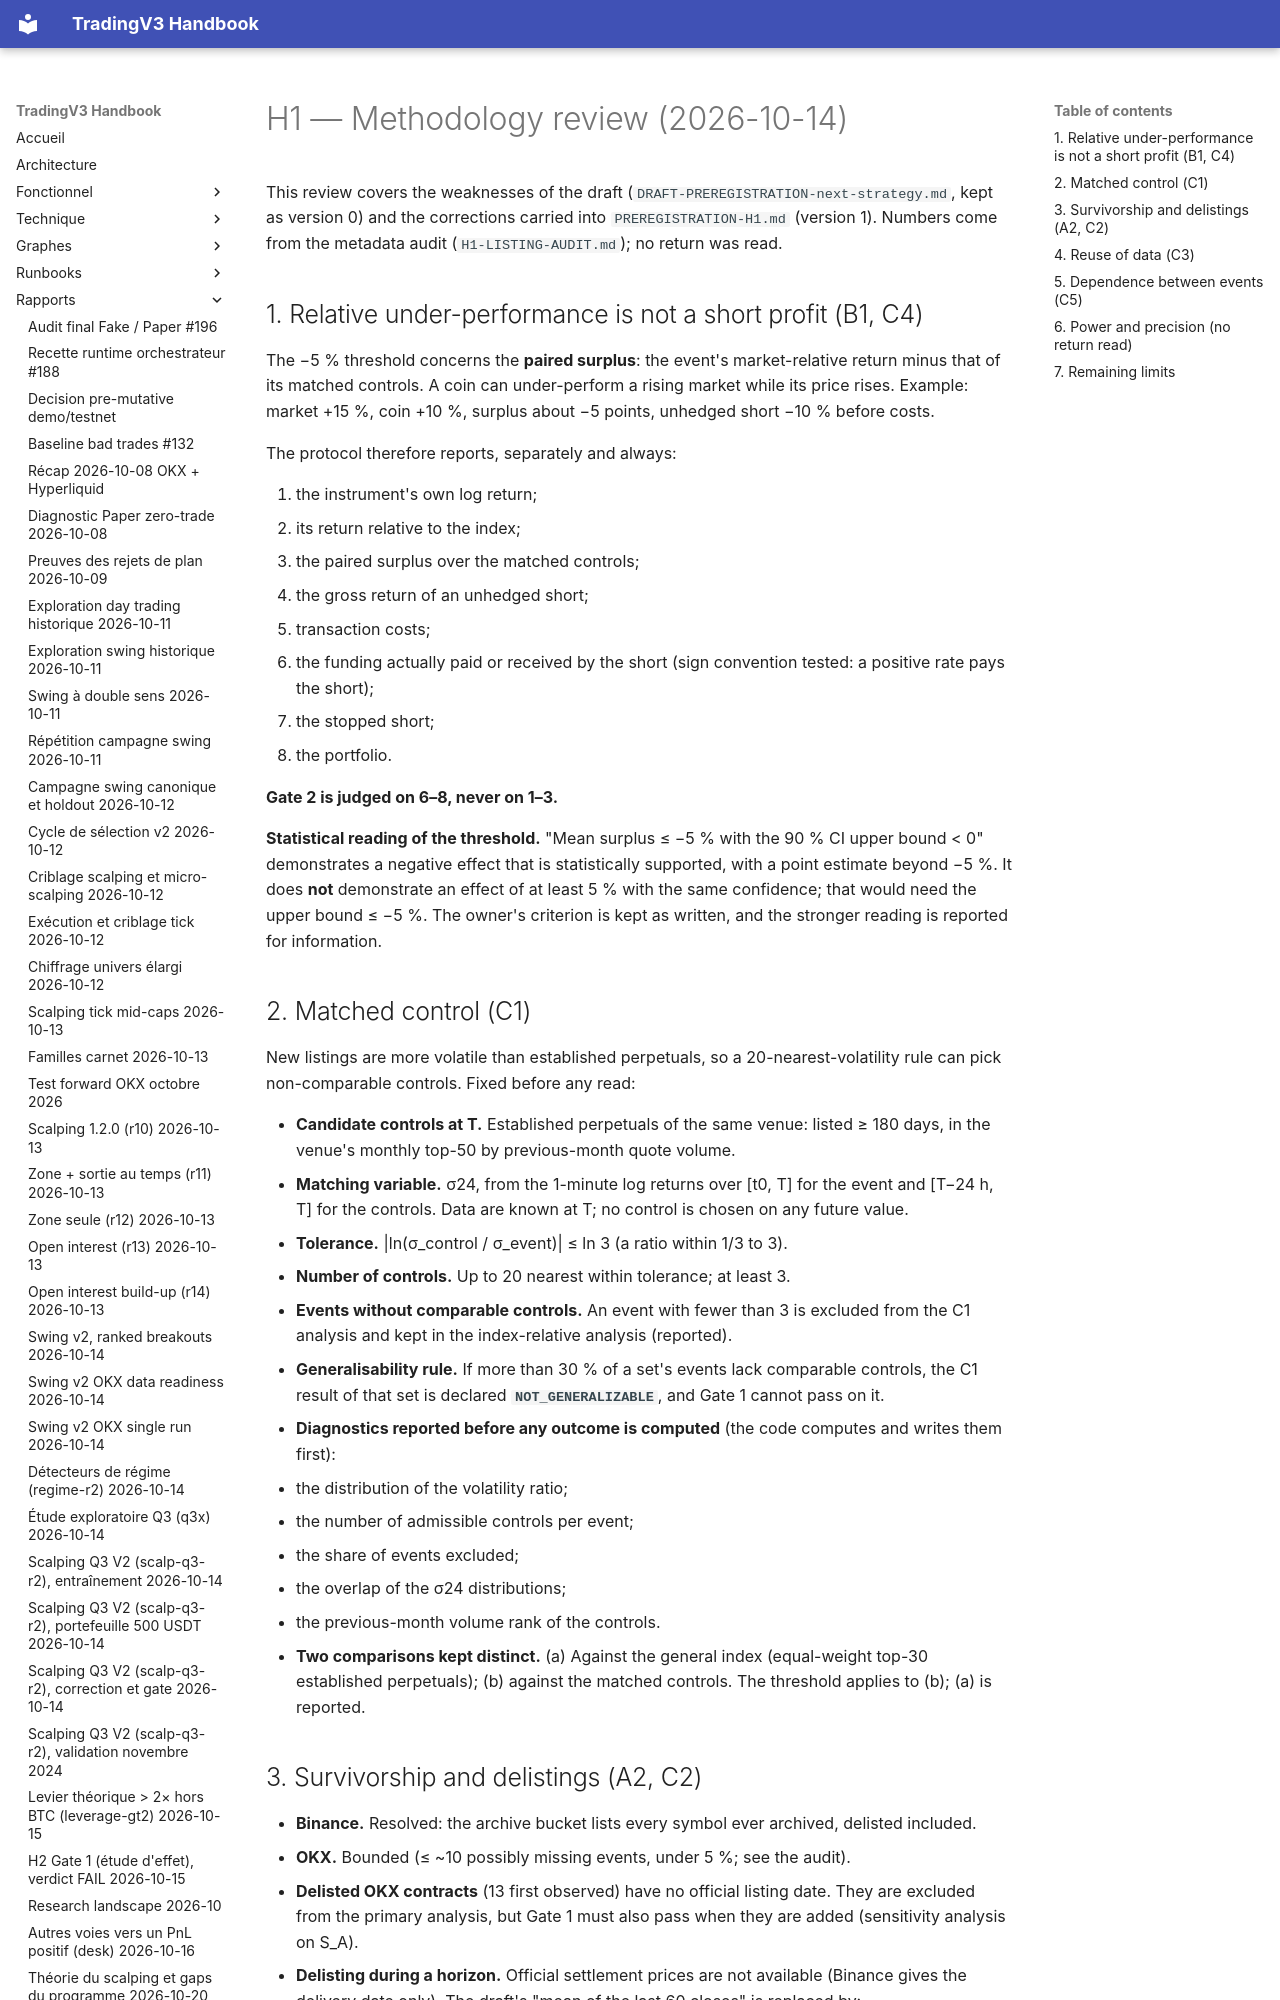

repository: pivox/tradingV3 · page: research/H1-METHODOLOGY-REVIEW.html · generator: mkdocs

# H1 — Methodology review (2026-10-14)

This review covers the weaknesses of the draft (`DRAFT-PREREGISTRATION-next-strategy.md`, kept as version 0) and
the corrections carried into `PREREGISTRATION-H1.md` (version 1). Numbers come from the metadata audit
(`H1-LISTING-AUDIT.md`); no return was read.

## 1. Relative under-performance is not a short profit (B1, C4)

The −5 % threshold concerns the **paired surplus**: the event's market-relative return minus that of its
matched controls. A coin can under-perform a rising market while its price rises. Example: market +15 %, coin
+10 %, surplus about −5 points, unhedged short −10 % before costs.

The protocol therefore reports, separately and always:

1. the instrument's own log return;
2. its return relative to the index;
3. the paired surplus over the matched controls;
4. the gross return of an unhedged short;
5. transaction costs;
6. the funding actually paid or received by the short (sign convention tested: a positive rate pays the short);
7. the stopped short;
8. the portfolio.

**Gate 2 is judged on 6–8, never on 1–3.**

**Statistical reading of the threshold.** "Mean surplus ≤ −5 % with the 90 % CI upper bound < 0" demonstrates a
negative effect that is statistically supported, with a point estimate beyond −5 %. It does **not** demonstrate an
effect of at least 5 % with the same confidence; that would need the upper bound ≤ −5 %. The owner's criterion is
kept as written, and the stronger reading is reported for information.

## 2. Matched control (C1)

New listings are more volatile than established perpetuals, so a 20-nearest-volatility rule can pick
non-comparable controls. Fixed before any read:

- **Candidate controls at T.** Established perpetuals of the same venue: listed ≥ 180 days, in the venue's monthly
  top-50 by previous-month quote volume.
- **Matching variable.** σ24, from the 1-minute log returns over [t0, T] for the event and [T−24 h, T] for the
  controls. Data are known at T; no control is chosen on any future value.
- **Tolerance.** |ln(σ_control / σ_event)| ≤ ln 3 (a ratio within 1/3 to 3).
- **Number of controls.** Up to 20 nearest within tolerance; at least 3.
- **Events without comparable controls.** An event with fewer than 3 is excluded from the C1 analysis and kept in
  the index-relative analysis (reported).
- **Generalisability rule.** If more than 30 % of a set's events lack comparable controls, the C1 result of that
  set is declared **`NOT_GENERALIZABLE`**, and Gate 1 cannot pass on it.
- **Diagnostics reported before any outcome is computed** (the code computes and writes them first):
  - the distribution of the volatility ratio;
  - the number of admissible controls per event;
  - the share of events excluded;
  - the overlap of the σ24 distributions;
  - the previous-month volume rank of the controls.
- **Two comparisons kept distinct.** (a) Against the general index (equal-weight top-30 established perpetuals);
  (b) against the matched controls. The threshold applies to (b); (a) is reported.
